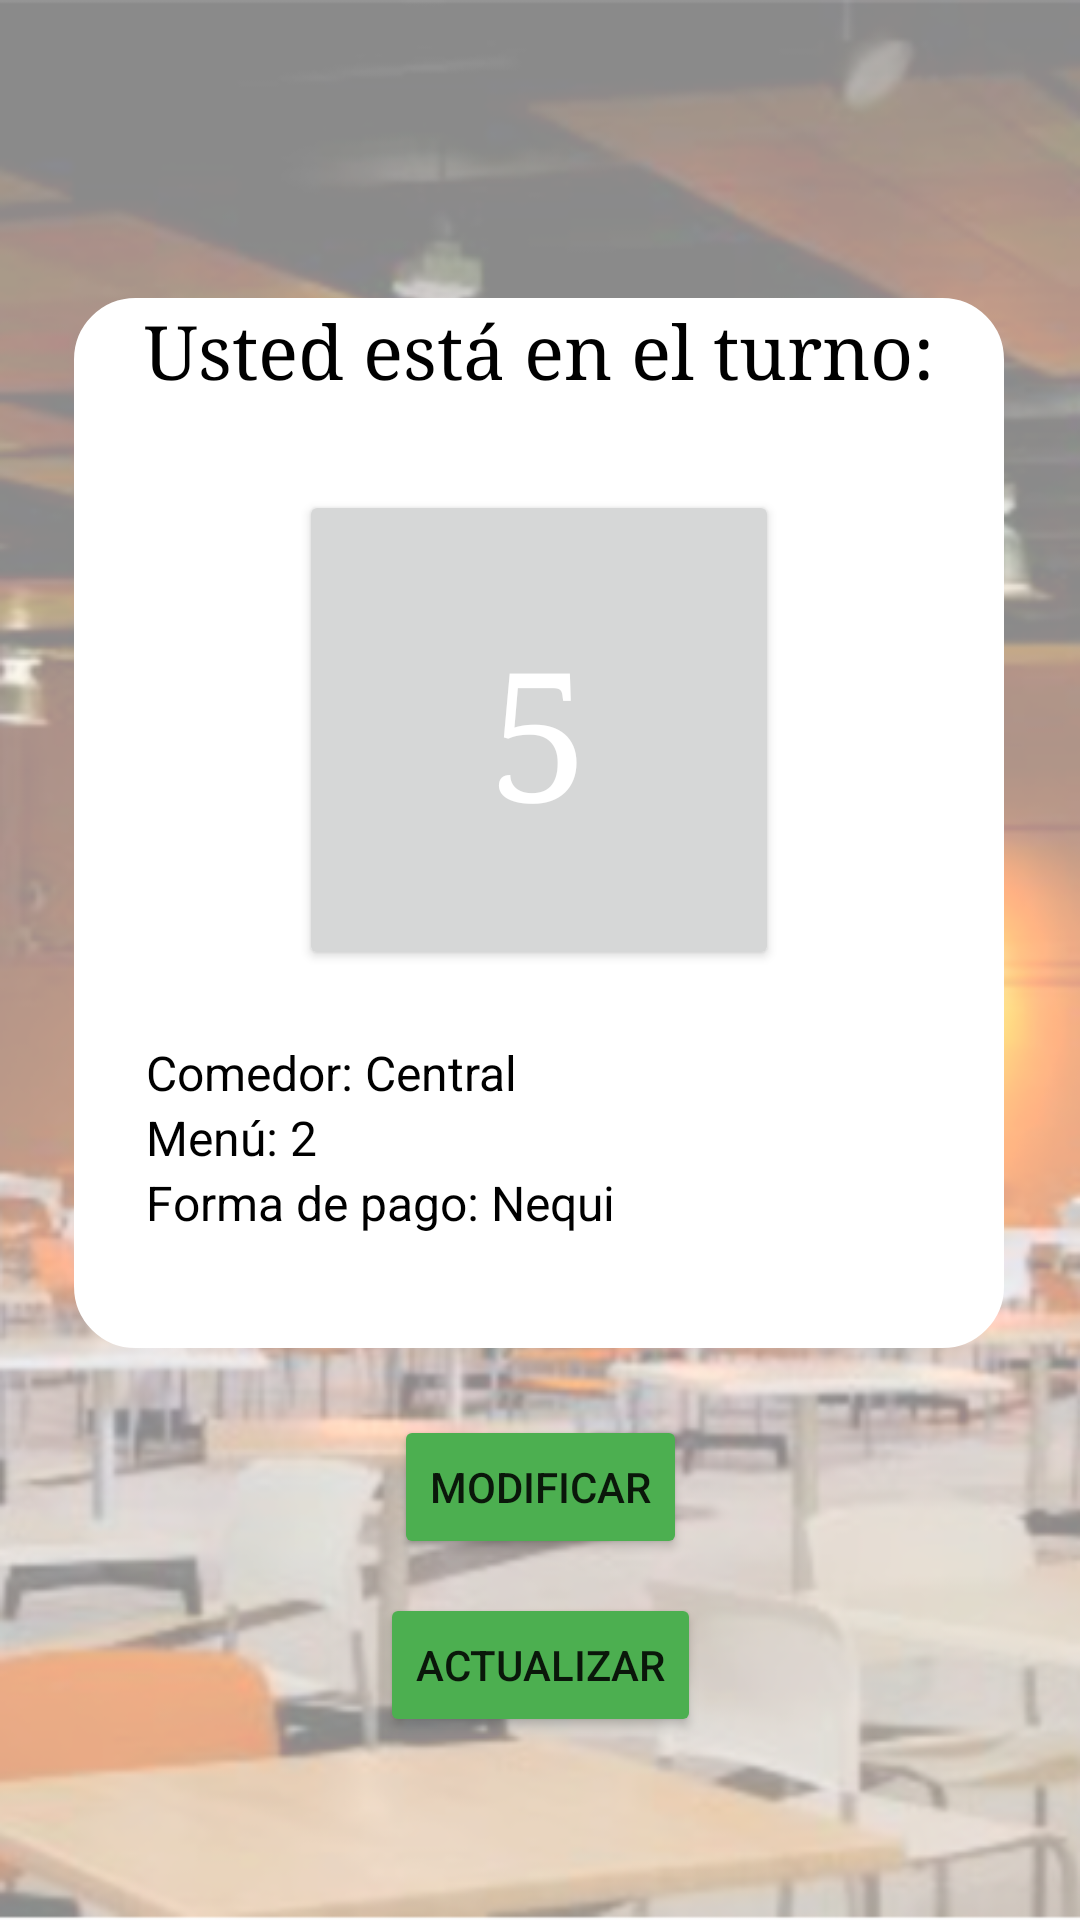

Here is an Android app screen rendered from its layout file. Give the layout XML and the strings, colors and styles it references.
<!-- AndroidManifest.xml: application theme Theme.UNcomedor -->
<!-- res/layout/activity_turno.xml -->
<?xml version="1.0" encoding="utf-8"?>
<androidx.constraintlayout.widget.ConstraintLayout xmlns:android="http://schemas.android.com/apk/res/android"
    xmlns:app="http://schemas.android.com/apk/res-auto"
    xmlns:tools="http://schemas.android.com/tools"
    android:layout_width="match_parent"
    android:layout_height="match_parent"
    android:background="@mipmap/comedor"
    tools:context=".TurnoActivity">

    <Button
        android:id="@+id/button9"
        android:layout_width="wrap_content"
        android:layout_height="wrap_content"
        android:backgroundTint="#4CAF50"
        android:text="Modificar"
        app:layout_constraintBottom_toTopOf="@+id/button10"
        app:layout_constraintEnd_toEndOf="parent"
        app:layout_constraintLeft_toLeftOf="parent"
        app:layout_constraintRight_toRightOf="parent"
        app:layout_constraintStart_toStartOf="parent"
        app:layout_constraintTop_toBottomOf="@+id/textView10"
        app:layout_constraintVertical_bias="0.666" />

    <Button
        android:id="@+id/button10"
        android:layout_width="wrap_content"
        android:layout_height="wrap_content"
        android:backgroundTint="#4CAF50"
        android:onClick="Actualizar"
        android:text="Actualizar"
        app:layout_constraintBottom_toBottomOf="parent"
        app:layout_constraintEnd_toEndOf="parent"
        app:layout_constraintLeft_toLeftOf="parent"
        app:layout_constraintRight_toRightOf="parent"
        app:layout_constraintStart_toStartOf="parent"
        app:layout_constraintTop_toTopOf="parent"
        app:layout_constraintVertical_bias="0.897" />

    <TextView
        android:id="@+id/textView10"
        android:layout_width="310dp"
        android:layout_height="350dp"
        android:background="@drawable/rounded_corner"
        android:fontFamily="serif"
        android:text="Usted está en el turno:"
        android:textAlignment="center"
        android:textColor="@color/black"
        android:textSize="25dp"
        app:layout_constraintBottom_toBottomOf="parent"
        app:layout_constraintEnd_toEndOf="parent"
        app:layout_constraintHorizontal_bias="0.495"
        app:layout_constraintLeft_toLeftOf="parent"
        app:layout_constraintRight_toRightOf="parent"
        app:layout_constraintStart_toStartOf="parent"
        app:layout_constraintTop_toTopOf="parent"
        app:layout_constraintVertical_bias="0.343" />

    <TextView
        android:id="@+id/textView14"
        android:layout_width="wrap_content"
        android:layout_height="wrap_content"
        android:layout_marginStart="24dp"
        android:text="Forma de pago: Nequi"
        android:textColor="@color/black"
        android:textSize="16dp"
        app:layout_constraintBottom_toBottomOf="@+id/textView10"
        app:layout_constraintHorizontal_bias="0.263"
        app:layout_constraintLeft_toLeftOf="parent"
        app:layout_constraintRight_toRightOf="parent"
        app:layout_constraintStart_toStartOf="@+id/textView10"
        app:layout_constraintTop_toBottomOf="@+id/textView15"
        app:layout_constraintVertical_bias="0.0" />

    <TextView
        android:id="@+id/textView15"
        android:layout_width="wrap_content"
        android:layout_height="wrap_content"
        android:layout_marginStart="24dp"
        android:text="Menú: 2"
        android:textColor="@color/black"
        android:textSize="16dp"
        app:layout_constraintBottom_toBottomOf="parent"
        app:layout_constraintHorizontal_bias="0.238"
        app:layout_constraintLeft_toLeftOf="parent"
        app:layout_constraintRight_toRightOf="parent"
        app:layout_constraintStart_toStartOf="@+id/textView10"
        app:layout_constraintTop_toBottomOf="@+id/textView20"
        app:layout_constraintVertical_bias="0.0" />

    <TextView
        android:id="@+id/textView20"
        android:layout_width="wrap_content"
        android:layout_height="wrap_content"
        android:layout_marginStart="24dp"
        android:text="Comedor: Central"
        android:textColor="@color/black"
        android:textSize="16dp"
        app:layout_constraintBottom_toBottomOf="parent"
        app:layout_constraintHorizontal_bias="0.344"
        app:layout_constraintLeft_toLeftOf="parent"
        app:layout_constraintRight_toRightOf="parent"
        app:layout_constraintStart_toStartOf="@+id/textView10"
        app:layout_constraintTop_toBottomOf="@+id/button11"
        app:layout_constraintVertical_bias="0.079" />

    <Button
        android:id="@+id/button11"
        android:layout_width="160dp"
        android:layout_height="160dp"
        android:fontFamily="serif"
        android:onClick="Actualizar"
        android:text="5"
        android:textColor="@color/white"
        android:textSize="60dp"
        app:cornerRadius="100dp"
        app:layout_constraintBottom_toBottomOf="@+id/textView10"
        app:layout_constraintEnd_toEndOf="parent"
        app:layout_constraintHorizontal_bias="0.498"
        app:layout_constraintLeft_toLeftOf="parent"
        app:layout_constraintRight_toRightOf="parent"
        app:layout_constraintStart_toStartOf="parent"
        app:layout_constraintTop_toTopOf="@+id/textView10"
        app:layout_constraintVertical_bias="0.336" />

</androidx.constraintlayout.widget.ConstraintLayout>
<!-- resources referenced by this layout -->
<resources>
  <!-- drawable rounded_corner (drawable) -->
  <?xml version="1.0" encoding="utf-8"?>
  
  <shape xmlns:android="http://schemas.android.com/apk/res/android" >
      <stroke
          android:width="1dp"
          android:color="@color/white" />
  
      <solid android:color="#ffffff" />
  
      <padding
          android:left="1dp"
          android:right="1dp"
          android:bottom="1dp"
          android:top="1dp" />
  
      <corners android:radius="20dp" />
  </shape>
  <!-- mipmap comedor: png bitmap (mipmap-hdpi, 313841 bytes) -->
  <style name="Theme.UNcomedor" parent="Theme.MaterialComponents.DayNight.DarkActionBar">
          
          <item name="colorPrimary">@color/purple_500</item>
          <item name="colorPrimaryVariant">@color/purple_700</item>
          <item name="colorOnPrimary">@color/white</item>
          
          <item name="colorSecondary">@color/teal_200</item>
          <item name="colorSecondaryVariant">@color/teal_700</item>
          <item name="colorOnSecondary">@color/black</item>
          
          <item name="android:statusBarColor" tools:targetApi="l">?attr/colorPrimaryVariant</item>
          
      </style>
  <!-- not gathered from this repository: default colours our renderer supplied (Android Studio template values) -->
  <color name="purple_500">#FF6200EE</color>
  <color name="purple_700">#FF3700B3</color>
  <color name="teal_200">#FF03DAC5</color>
  <color name="teal_700">#FF018786</color>
  <color name="black">#FF000000</color>
  <color name="white">#FFFFFFFF</color>
</resources>
